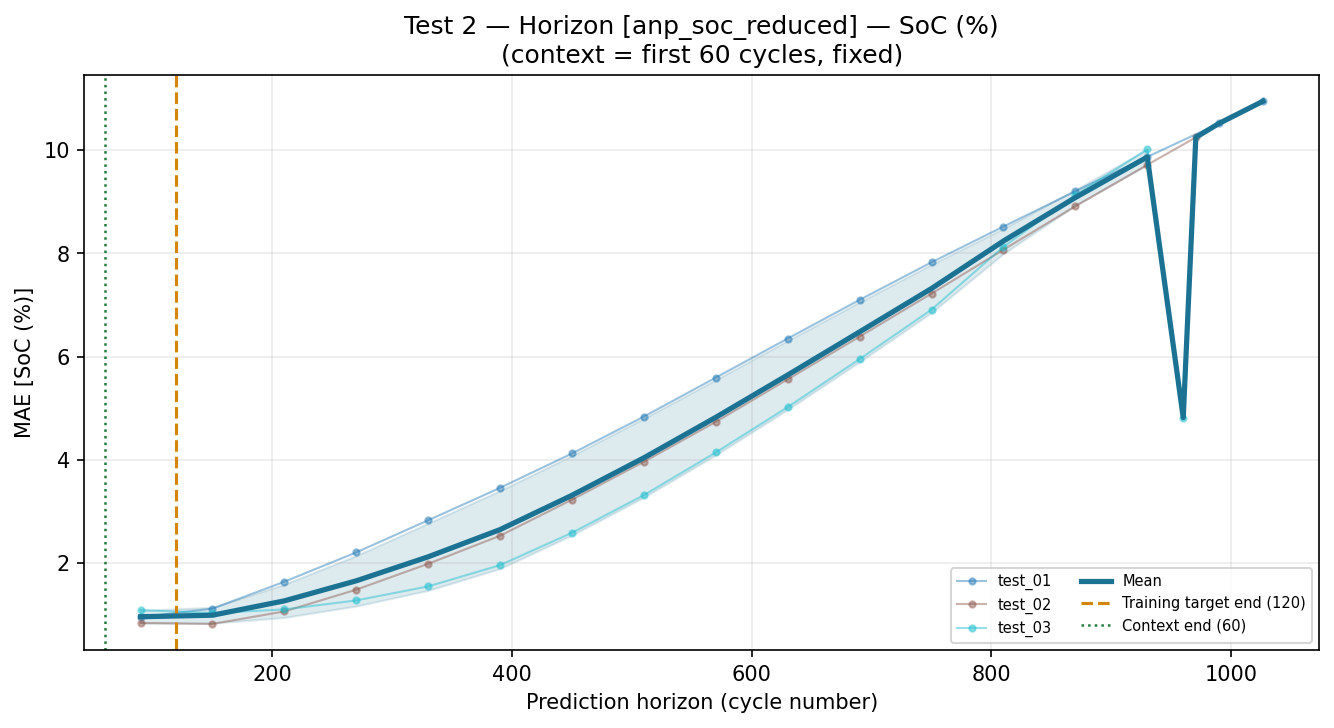

The data file committed next to this chart (first rows):
horizon_start_cyc, horizon_end_cyc, horizon_mid_cyc, task, target, mae, pred_std_mean
60, 120, 90.0, test_01, SoC (%), 0.9523, 0.03278
60, 120, 90.0, test_01, Cycle, , 0.03278
120, 180, 150.0, test_01, SoC (%), 1.117, 0.03281
120, 180, 150.0, test_01, Cycle, , 0.03281
180, 240, 210.0, test_01, SoC (%), 1.638, 0.03288
180, 240, 210.0, test_01, Cycle, , 0.03288
240, 300, 270.0, test_01, SoC (%), 2.207, 0.03294
240, 300, 270.0, test_01, Cycle, , 0.03294
300, 360, 330.0, test_01, SoC (%), 2.829, 0.03313
300, 360, 330.0, test_01, Cycle, , 0.03313
360, 420, 390.0, test_01, SoC (%), 3.457, 0.03341
360, 420, 390.0, test_01, Cycle, , 0.03341
420, 480, 450.0, test_01, SoC (%), 4.122, 0.03385
420, 480, 450.0, test_01, Cycle, , 0.03385
480, 540, 510.0, test_01, SoC (%), 4.838, 0.03434
480, 540, 510.0, test_01, Cycle, , 0.03434
540, 600, 570.0, test_01, SoC (%), 5.592, 0.03472
540, 600, 570.0, test_01, Cycle, , 0.03472
600, 660, 630.0, test_01, SoC (%), 6.349, 0.035
600, 660, 630.0, test_01, Cycle, , 0.035
660, 720, 690.0, test_01, SoC (%), 7.098, 0.03512
660, 720, 690.0, test_01, Cycle, , 0.03512
720, 780, 750.0, test_01, SoC (%), 7.826, 0.03526
720, 780, 750.0, test_01, Cycle, , 0.03526
780, 840, 810.0, test_01, SoC (%), 8.518, 0.03555
780, 840, 810.0, test_01, Cycle, , 0.03555
840, 900, 870.0, test_01, SoC (%), 9.202, 0.03577
840, 900, 870.0, test_01, Cycle, , 0.03577
900, 960, 930.0, test_01, SoC (%), 9.867, 0.03601
900, 960, 930.0, test_01, Cycle, , 0.03601
960, 1020, 990.0, test_01, SoC (%), 10.52, 0.03622
960, 1020, 990.0, test_01, Cycle, , 0.03622
1020, 1033, 1026, test_01, SoC (%), 10.95, 0.03633
1020, 1033, 1026, test_01, Cycle, , 0.03633
60, 120, 90.0, test_02, SoC (%), 0.8396, 0.03271
60, 120, 90.0, test_02, Cycle, , 0.03271
120, 180, 150.0, test_02, SoC (%), 0.8206, 0.03278
120, 180, 150.0, test_02, Cycle, , 0.03278
180, 240, 210.0, test_02, SoC (%), 1.063, 0.03295
180, 240, 210.0, test_02, Cycle, , 0.03295
240, 300, 270.0, test_02, SoC (%), 1.485, 0.03312
240, 300, 270.0, test_02, Cycle, , 0.03312
300, 360, 330.0, test_02, SoC (%), 1.986, 0.03326
300, 360, 330.0, test_02, Cycle, , 0.03326
360, 420, 390.0, test_02, SoC (%), 2.53, 0.0334
360, 420, 390.0, test_02, Cycle, , 0.0334
420, 480, 450.0, test_02, SoC (%), 3.228, 0.03364
420, 480, 450.0, test_02, Cycle, , 0.03364
480, 540, 510.0, test_02, SoC (%), 3.963, 0.03405
480, 540, 510.0, test_02, Cycle, , 0.03405
540, 600, 570.0, test_02, SoC (%), 4.735, 0.03445
540, 600, 570.0, test_02, Cycle, , 0.03445
600, 660, 630.0, test_02, SoC (%), 5.559, 0.03474
600, 660, 630.0, test_02, Cycle, , 0.03474
660, 720, 690.0, test_02, SoC (%), 6.386, 0.03492
660, 720, 690.0, test_02, Cycle, , 0.03492
720, 780, 750.0, test_02, SoC (%), 7.22, 0.03508
720, 780, 750.0, test_02, Cycle, , 0.03508
780, 840, 810.0, test_02, SoC (%), 8.07, 0.03538
780, 840, 810.0, test_02, Cycle, , 0.03538
... 38 more rows
